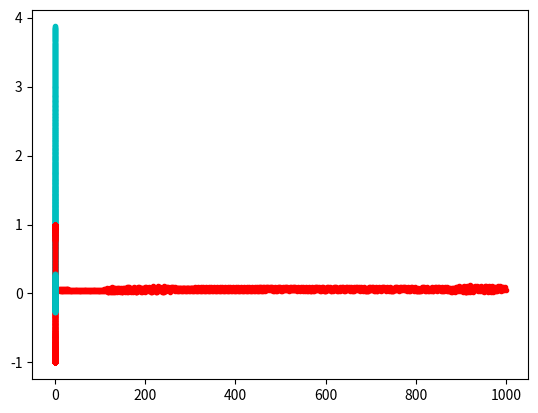

The script that saved this image:
from datetime import datetime
startTime = datetime.now()
import numpy as np
import matplotlib.pyplot as plt

#define the neural network
number_of_neurons = 10
number_of_inputs = 1
number_of_output_neurons = 1
number_of_training_sets =  1000

speed=20
X=np.random.rand(number_of_training_sets,number_of_inputs)
X=X/np.max(X)

Y=np.sin(X*12)
#Y=3*X
Y=1/(1+np.exp(-Y))



class Neural_Network(object):
    def __init__(self):
        # here we will initialize the weights
        self.Win = np.random.randn(number_of_inputs, number_of_neurons)
        self.Wout = np.random.randn(number_of_neurons, number_of_output_neurons)

    def yHat_calculator(self,X):
        #this will produce an estiamte of the output based on the inputs and the weights
        self.act1 = np.dot(X,self.Win)
        self.sig_act1 = self.sigmoid(self.act1)
        self.act2 = np.dot(self.sig_act1,self.Wout)
        self.yHat = self.sigmoid(self.act2)
        return self.yHat
    
    def cost_calculator(self,Y):
        self.yHat=self.yHat_calculator(X)
        self.cost = (sum(((Y-self.yHat)**2)/2))/number_of_training_sets 
        return self.cost
        
    def slope_calculator(self,X,Y):
       self.dcostdwoutpartial=(np.multiply((-Y+self.yHat),self.sigmoid_derivada(self.act2)))
       self.dcostdwout=np.dot(self.sig_act1.T,self.dcostdwoutpartial)
       self.dcostdwout=self.dcostdwout/number_of_training_sets
        
       self.dcostdwinpartial=np.dot(self.dcostdwoutpartial,self.Wout.T)*self.sigmoid_derivada(self.act1)
       self.dcostdwin=np.dot(X.T,self.dcostdwinpartial)
       self.dcostdwin=self.dcostdwin/number_of_training_sets
           
        
       return (self.dcostdwout,self.dcostdwin)
        
        
        
        

    def sigmoid(self,x):
        return 1/(1+np.exp(-x))
    
    def sigmoid_derivada(self,x):
        return np.exp(-x)/((1+np.exp(-x))**2)



class Trainer(object):
    def __init__(self,N):
        self.N=N
        self.yHat=self.N.yHat_calculator(X)
        (self.slopewout,self.slopewin)=self.N.slope_calculator(X,Y)


    def train(self):
        for q in range (1000):
 
            self.N.Win = self.N.Win - (self.slopewin)*speed
            (self.slopewout,self.slopewin)=self.N.slope_calculator(X,Y)
                       
            self.N.Wout = self.N.Wout - (self.slopewout) * speed
            (self.slopewout,self.slopewin)=self.N.slope_calculator(X,Y)
     
            self.cost=self.N.cost_calculator(Y)
            plt.plot(q,self.cost,'r.')

        plt.show()
        self.q=q

NN=Neural_Network()
T=Trainer(NN)
T.train()

for w in range(1000):
    NewX=w/1000
    #YNew=3*NewX
    YNew=np.sin(NewX*12)
    #YNew=1/(1+np.exp(-YNew))
    YY= np.log(NN.yHat_calculator(NewX)/(1-NN.yHat_calculator(NewX)))
    plt.plot(NewX,YY,'c.')
    plt.plot(NewX,YNew,'r.')
plt.show()

print(' Expected result=',YNew,'\n','Result from the NN=',YY)
Win=NN.Win
Wout=NN.Wout
print (' Time elapsed=',datetime.now() - startTime)
print (' NUMERO OF ITERATIONS=', T.q+1)
print(' Number_of_neurons=',number_of_neurons,'\n','Number_of_inputs=',number_of_inputs,'\n',
'Number_of_output_neurons=',number_of_output_neurons,'\n','Number_of_training_sets=',number_of_training_sets,'\n','Speed=',speed)
print(' Cost=',T.cost)
